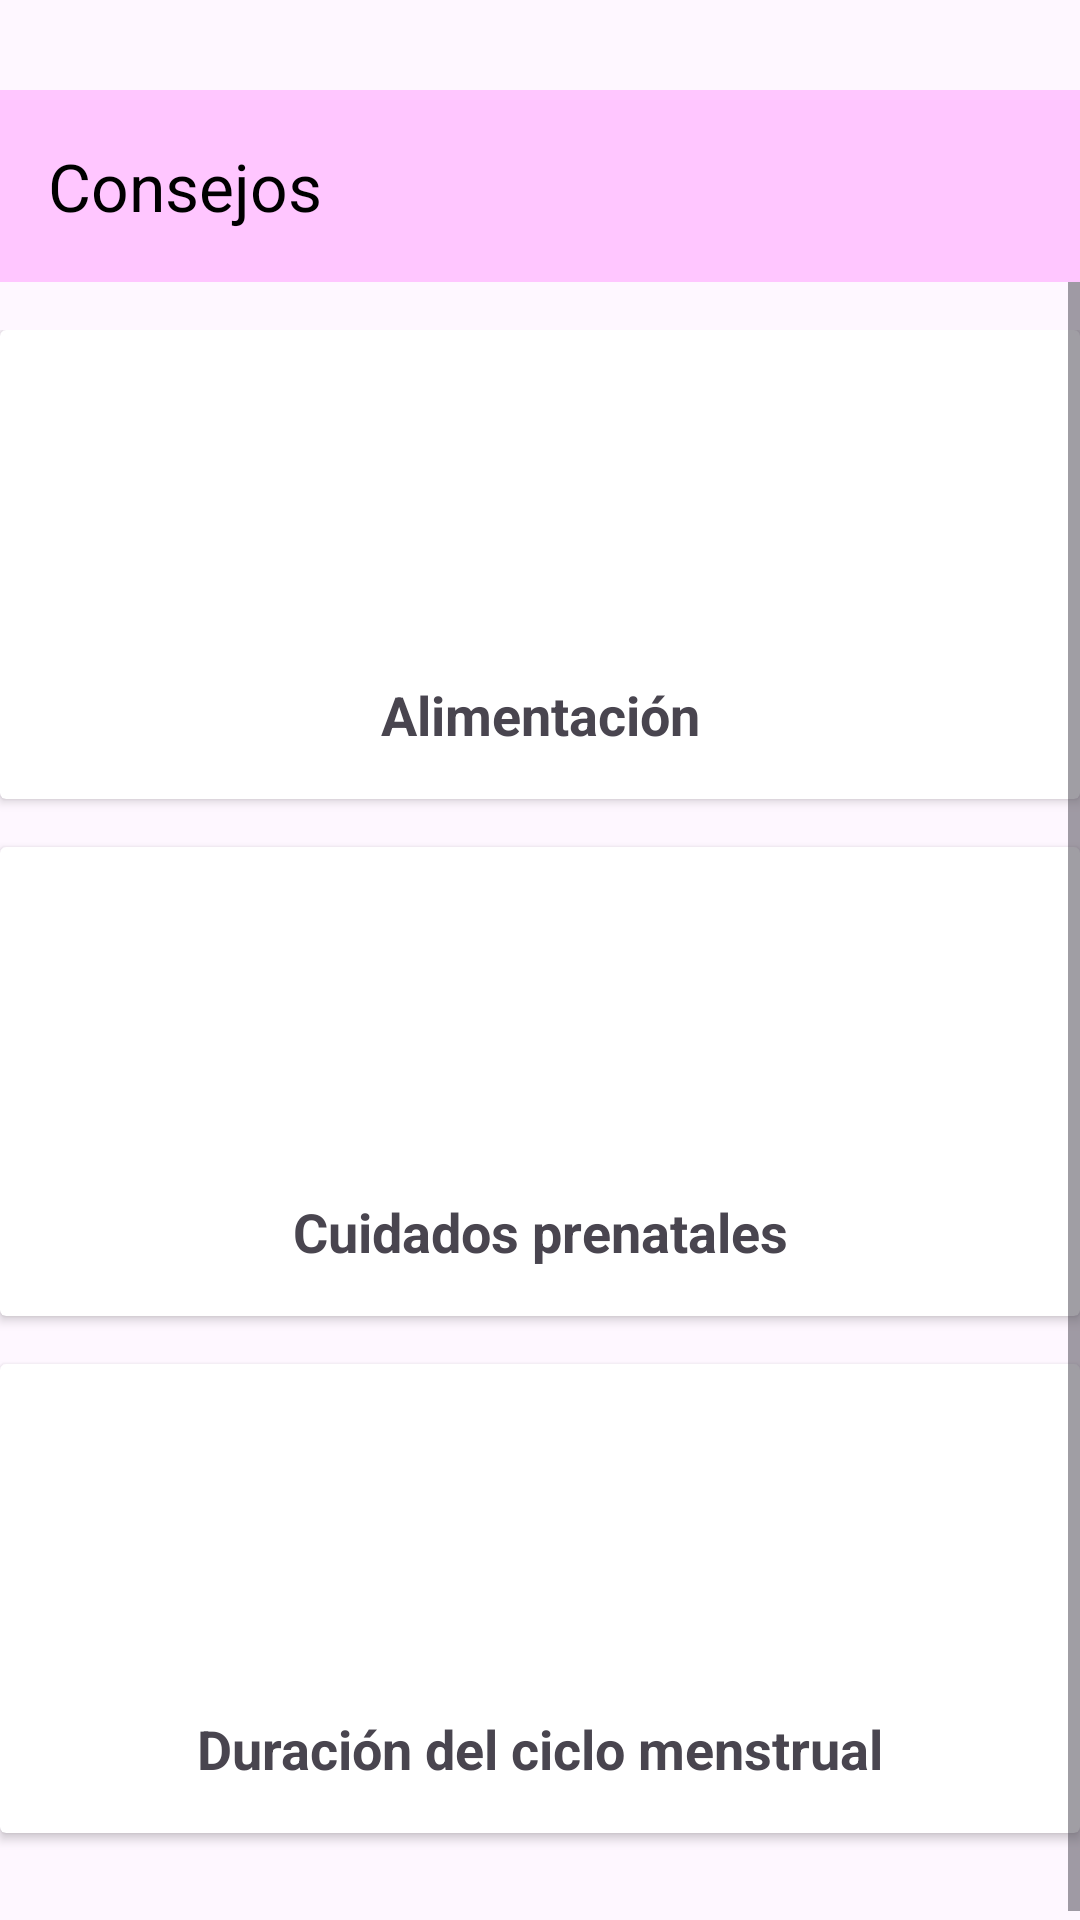

This screen was rendered from an Android layout file. Write that file and the resources it references.
<!-- AndroidManifest.xml: application theme Theme.CicloMenstrual -->
<!-- res/layout/fragment_consejos.xml -->
<?xml version="1.0" encoding="utf-8"?>
<LinearLayout xmlns:android="http://schemas.android.com/apk/res/android"
    xmlns:app="http://schemas.android.com/apk/res-auto"
    android:orientation="vertical"
    android:layout_width="match_parent"
    android:layout_height="match_parent"
    android:paddingTop="30dp">

    <androidx.appcompat.widget.Toolbar
        android:id="@+id/toolbar"
        android:layout_width="match_parent"
        android:layout_height="wrap_content"
        android:background="@color/vibrant_purple"
        app:title="Consejos"
        app:titleTextColor="@color/black"/>

    <ScrollView
        android:layout_width="match_parent"
        android:layout_height="wrap_content">

        <LinearLayout
            android:layout_width="match_parent"
            android:layout_height="wrap_content"
            android:orientation="vertical"
            android:gravity="center"
            android:paddingTop="16dp"
            android:paddingBottom="16dp">

            <androidx.cardview.widget.CardView
                android:layout_width="match_parent"
                android:layout_height="wrap_content"
                android:layout_marginBottom="16dp"
                android:elevation="4dp"
                android:radius="10dp">

                <LinearLayout
                    android:layout_width="match_parent"
                    android:layout_height="wrap_content"
                    android:orientation="vertical"
                    android:gravity="center"
                    android:padding="16dp">

                    <ImageView
                        android:id="@+id/img_food"
                        android:layout_width="100dp"
                        android:layout_height="100dp"
                        android:contentDescription="Alimentación" />

                    <TextView
                        android:layout_width="match_parent"
                        android:layout_height="wrap_content"
                        android:text="Alimentación"
                        android:gravity="center"
                        android:textSize="18sp"
                        android:textStyle="bold" />
                </LinearLayout>
            </androidx.cardview.widget.CardView>

            
            <androidx.cardview.widget.CardView
                android:layout_width="match_parent"
                android:layout_height="wrap_content"
                android:layout_marginBottom="16dp"
                android:elevation="4dp"
                android:radius="10dp">

                <LinearLayout
                    android:layout_width="match_parent"
                    android:layout_height="wrap_content"
                    android:orientation="vertical"
                    android:gravity="center"
                    android:padding="16dp">

                    <ImageView
                        android:id="@+id/img_prenatal"
                        android:layout_width="100dp"
                        android:layout_height="100dp"
                        android:contentDescription="Cuidados Prenatales" />

                    <TextView
                        android:layout_width="match_parent"
                        android:layout_height="wrap_content"
                        android:text="Cuidados prenatales"
                        android:gravity="center"
                        android:textSize="18sp"
                        android:textStyle="bold" />
                </LinearLayout>
            </androidx.cardview.widget.CardView>

            
            <androidx.cardview.widget.CardView
                android:layout_width="match_parent"
                android:layout_height="wrap_content"
                android:layout_marginBottom="16dp"
                android:elevation="4dp"
                android:radius="10dp">

                <LinearLayout
                    android:layout_width="match_parent"
                    android:layout_height="wrap_content"
                    android:orientation="vertical"
                    android:gravity="center"
                    android:padding="16dp">

                    <ImageView
                        android:id="@+id/img_cycle"
                        android:layout_width="100dp"
                        android:layout_height="100dp"
                        android:contentDescription="Duración del ciclo menstrual" />

                    <TextView
                        android:layout_width="match_parent"
                        android:layout_height="wrap_content"
                        android:text="Duración del ciclo menstrual"
                        android:gravity="center"
                        android:textSize="18sp"
                        android:textStyle="bold" />
                </LinearLayout>
            </androidx.cardview.widget.CardView>

        </LinearLayout>
    </ScrollView>
</LinearLayout>
<!-- resources referenced by this layout -->
<resources>
  <color name="black">#FF000000</color>
  <color name="vibrant_purple">#FFC6FF</color>
  <style name="Theme.CicloMenstrual" parent="Base.Theme.CicloMenstrual" />
  <style name="Base.Theme.CicloMenstrual" parent="Theme.Material3.DayNight.NoActionBar">
          
          
      </style>
  mlop
</resources>
